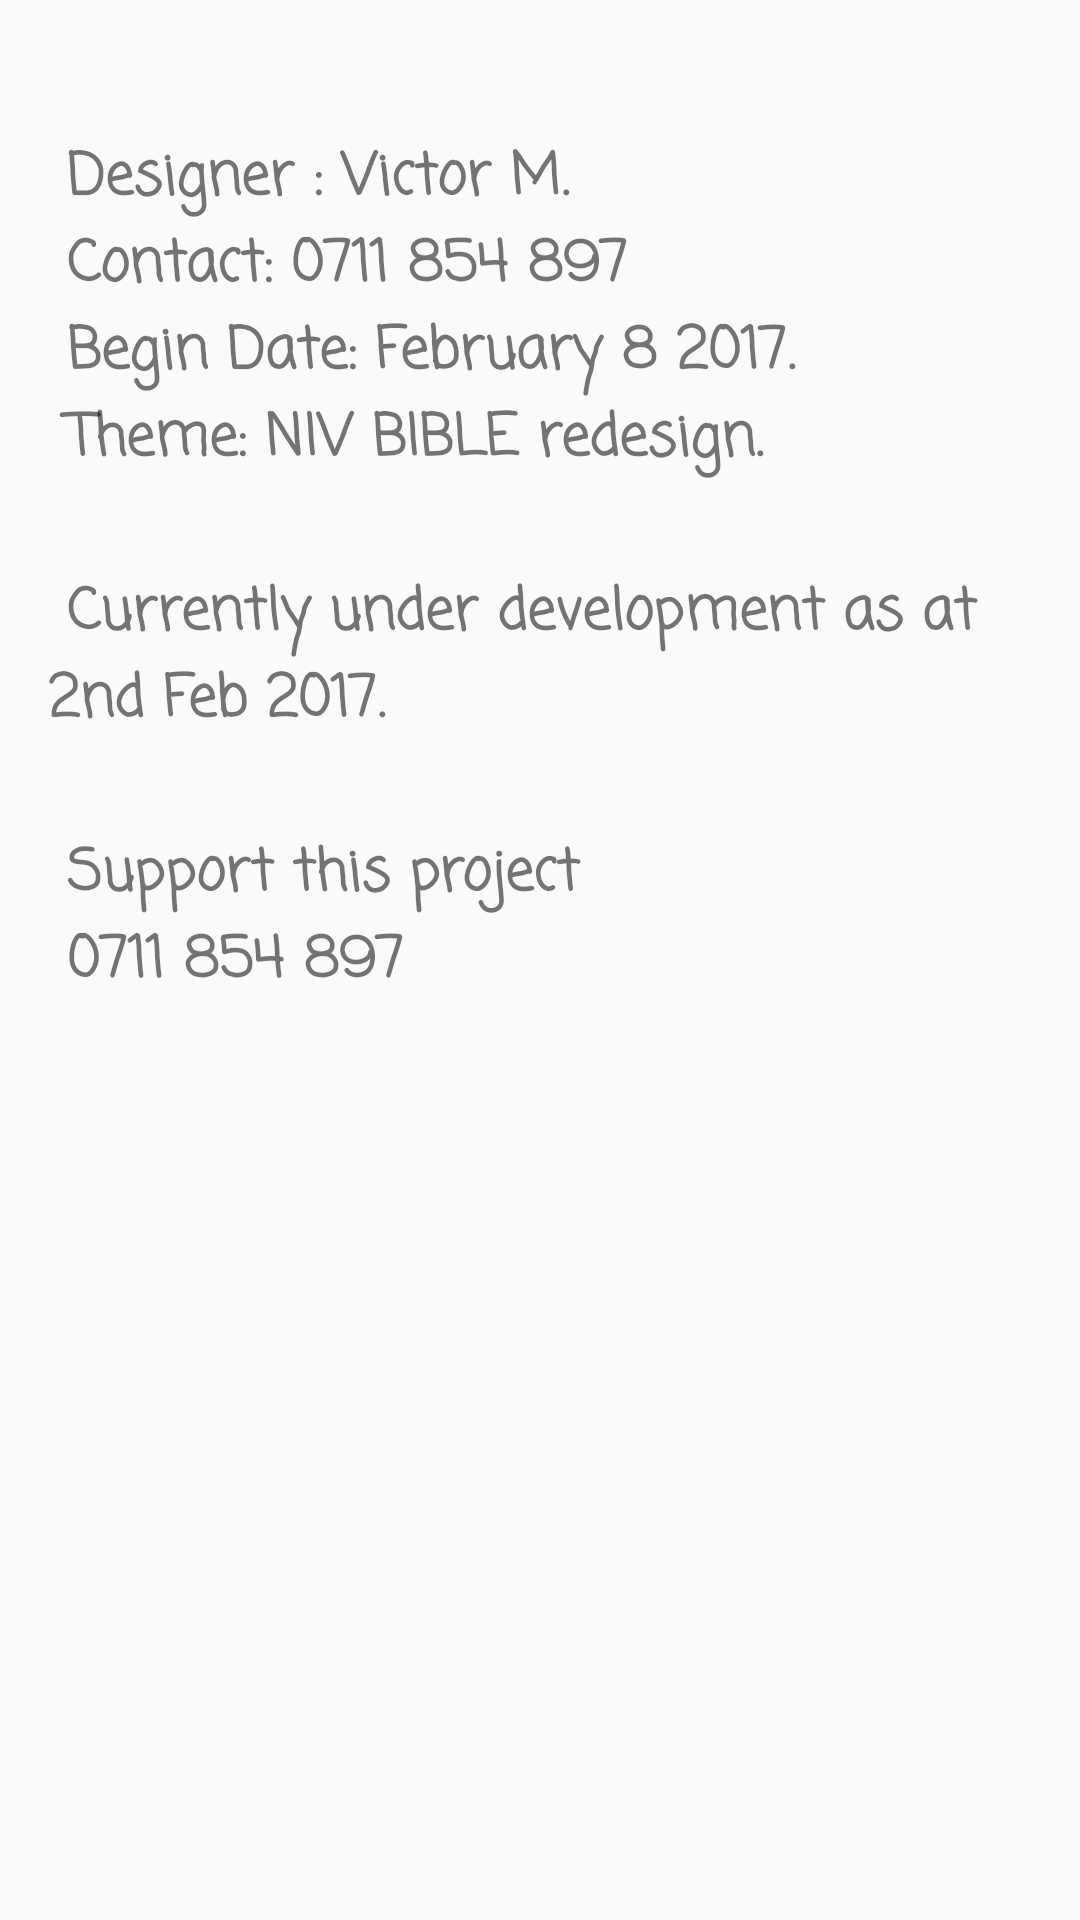

This screen was rendered from an Android layout file. Write that file and the resources it references.
<!-- AndroidManifest.xml: application theme AppTheme -->
<!-- res/layout/app_custom_info.xml -->
<?xml version="1.0" encoding="utf-8"?>
<LinearLayout xmlns:android="http://schemas.android.com/apk/res/android"
    android:orientation="vertical"
    android:layout_width="match_parent"
    android:padding="@dimen/activity_horizontal_margin"
    android:layout_height="match_parent">
    <TextView
        android:layout_height="wrap_content"
        android:layout_width="match_parent"
        android:text="@string/app_info"
        android:textStyle="bold"
        android:fontFamily="casual"
        android:textSize="@dimen/text_title_size"
        />



</LinearLayout>
<!-- resources referenced by this layout -->
<resources>
  <dimen name="activity_horizontal_margin">16dp</dimen>
  <dimen name="text_title_size">19sp</dimen>
  <string name="app_info">
          \n Designer : Victor M.
          \n Contact: 0711 854 897
          \n Begin Date: February 8 2017.
          \n Theme: NIV BIBLE redesign.
  
          \n\n Currently under development as at 2nd Feb 2017.
          \n\n Support this project \n 0711 854 897
      </string>
  <style name="AppTheme" parent="Theme.AppCompat.Light.DarkActionBar">
          
          <item name="colorPrimary">@color/colorPrimary</item>
          <item name="colorPrimaryDark">@color/colorPrimaryDark</item>
          <item name="colorAccent">@color/colorAccent</item>
  
  
          
          <item name="android:spinnerItemStyle">
              @style/spinnerItemStyle
          </item>
  
          
          <item name="android:spinnerDropDownItemStyle">
              @style/spinnerDropDownItemStyle
          </item>
      </style>
  <color name="colorPrimary">#be8852</color>
  <color name="colorPrimaryDark">#303F9F</color>
  <color name="colorAccent">#de8852</color>
  <style name="spinnerItemStyle">
          <item name="android:padding">1dp</item>
          <item name="android:textSize">20sp</item>
          <item name="android:textColor">#000000</item>
      </style>
  <style name="spinnerDropDownItemStyle">
          <item name="android:padding">2dp</item>
          <item name="android:textSize">30sp</item>
          <item name="android:textColor">#000000</item>
      </style>
</resources>
